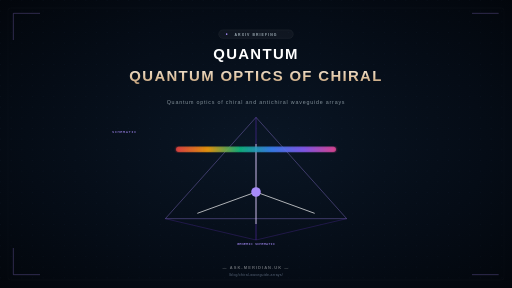
t = 0.00 s
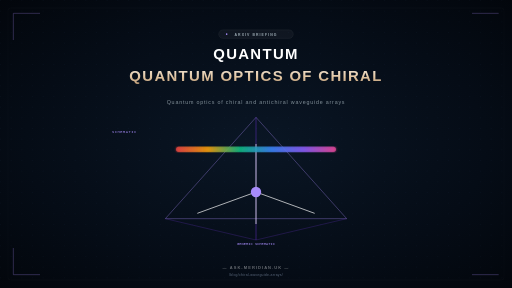
t = 0.38 s
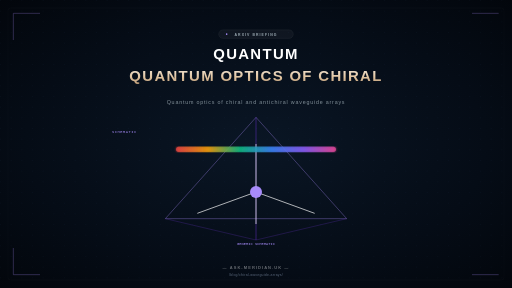
t = 1.13 s
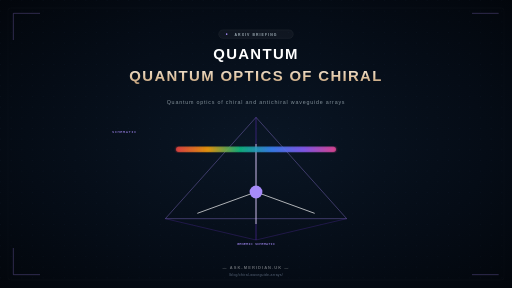
t = 1.50 s
t = 1.88 s: frame unchanged from t = 1.13 s, image omitted
t = 2.63 s: frame unchanged from t = 0.38 s, image omitted

The animated SVG that drew these frames (rendered in a browser with its animation timeline set to each time). Animation: 1 SMIL element (animate=1); one cycle of 3.00 s, repeats indefinitely.

<?xml version="1.0" encoding="UTF-8"?>
<svg xmlns="http://www.w3.org/2000/svg" viewBox="0 0 1920 1080" width="1920" height="1080">
  <defs>
    <radialGradient id="spaceGradient" cx="50%" cy="50%" r="75%">
      <stop offset="0%" stop-color="#0a1625" />
      <stop offset="60%" stop-color="#050c16" />
      <stop offset="100%" stop-color="#02050a" />
    </radialGradient>
    <linearGradient id="goldText" x1="0%" y1="0%" x2="0%" y2="100%">
      <stop offset="0%" stop-color="#f3e9dc" />
      <stop offset="60%" stop-color="#dfc29e" />
      <stop offset="100%" stop-color="#b89773" />
    </linearGradient>
    <linearGradient id="accentGrad" x1="0%" y1="0%" x2="100%" y2="0%">
      <stop offset="0%"   stop-color="#a78bfa" stop-opacity="0" />
      <stop offset="50%"  stop-color="#a78bfa" stop-opacity="0.95" />
      <stop offset="100%" stop-color="#a78bfa" stop-opacity="0" />
    </linearGradient>
    <linearGradient id="spectrumGrad" x1="0%" y1="0%" x2="100%" y2="0%">
      <stop offset="0%" stop-color="#ef4444"/>
      <stop offset="20%" stop-color="#f59e0b"/>
      <stop offset="40%" stop-color="#10b981"/>
      <stop offset="60%" stop-color="#3b82f6"/>
      <stop offset="80%" stop-color="#8b5cf6"/>
      <stop offset="100%" stop-color="#ec4899"/>
    </linearGradient>
    <pattern id="dotPattern" width="40" height="40" patternUnits="userSpaceOnUse">
      <circle cx="2" cy="2" r="1" fill="#58a6ff" fill-opacity="0.15"/>
    </pattern>
    <filter id="glow"><feGaussianBlur stdDeviation="3" result="b"/><feMerge><feMergeNode in="b"/><feMergeNode in="SourceGraphic"/></feMerge></filter>
  </defs>

  <rect width="1920" height="1080" fill="url(#spaceGradient)"/>
  <rect width="1920" height="1080" fill="url(#dotPattern)"/>
  <rect x="30" y="30" width="1860" height="1020" rx="10" fill="none" stroke="#ffffff" stroke-width="1" opacity="0.08"/>

  <g transform="translate(960, 220)" text-anchor="middle" font-family="Arial, sans-serif">
    <g transform="translate(0, -90)">
      <rect x="-140" y="-18" width="280" height="32" rx="16" fill="#ffffff" fill-opacity="0.04" stroke="#ffffff" stroke-opacity="0.15" stroke-width="1"/>
      <circle cx="-110" cy="-2" r="3" fill="#a78bfa"/>
      <text y="4" font-size="13" font-weight="bold" fill="#a0afb7" letter-spacing="4">ARXIV BRIEFING</text>
    </g>
    <text font-size="56" font-weight="800" fill="#ffffff" letter-spacing="5">QUANTUM</text>
    <text y="85" font-size="56" font-weight="800" fill="url(#goldText)" letter-spacing="5">QUANTUM OPTICS OF CHIRAL</text>
    <text y="170" font-size="20" font-weight="500" fill="#a0afb7" letter-spacing="3" opacity="0.8">Quantum optics of chiral and antichiral waveguide arrays</text>
  </g>

  
  <g transform="translate(960, 720)">
    <text x="-540" y="-220" font-family="monospace" font-size="14" fill="#a78bfa" letter-spacing="2">SCHEMATIC</text>
    <path d="M 0,-280 L -340,100 L 340,100 Z" fill="none" stroke="#a78bfa" stroke-width="2.5" opacity="0.5"/>
    <path d="M 0,-280 L 0,180 L -340,100" fill="none" stroke="#7c3aed" stroke-width="2" opacity="0.4"/>
    <path d="M 0,-280 L 0,180 L 340,100" fill="none" stroke="#7c3aed" stroke-width="2" opacity="0.4"/>

    <g stroke="#ffffff" stroke-width="3" opacity="0.85">
      <line x1="0" y1="0" x2="0" y2="-180"/>
      <line x1="0" y1="0" x2="-220" y2="80"/>
      <line x1="0" y1="0" x2="220" y2="80"/>
      <line x1="0" y1="0" x2="0" y2="120"/>
    </g>
    <circle cx="0" cy="0" r="18" fill="#a78bfa">
      <animate attributeName="r" values="18;24;18" dur="3s" repeatCount="indefinite"/>
    </circle>

    <g transform="translate(0, -160)" filter="url(#glow)">
      <rect x="-300" y="-10" width="600" height="20" rx="10" fill="url(#spectrumGrad)" opacity="0.7"/>
    </g>

    <text x="0" y="200" font-family="monospace" font-size="14" fill="#a78bfa" text-anchor="middle">GENERIC SCHEMATIC</text>
  </g>

  <g stroke="#a78bfa" stroke-width="2" fill="none" opacity="0.5">
    <path d="M 50,50 L 150,50 M 50,50 L 50,150"/>
    <path d="M 1870,50 L 1770,50 M 1870,50 M 1870,150"/>
    <path d="M 50,1030 L 150,1030 M 50,1030 L 50,930"/>
    <path d="M 1870,1030 L 1770,1030 M 1870,1030 M 1870,930"/>
  </g>

  <g transform="translate(960, 1010)" text-anchor="middle" font-family="sans-serif">
    <text font-size="15" font-weight="bold" fill="#ffffff" fill-opacity="0.4" letter-spacing="4">— ASK-MERIDIAN.UK —</text>
    <text y="24" font-size="13" fill="#718096" fill-opacity="0.8" letter-spacing="1">/blog/chiral-waveguide-arrays/</text>
  </g>
</svg>
